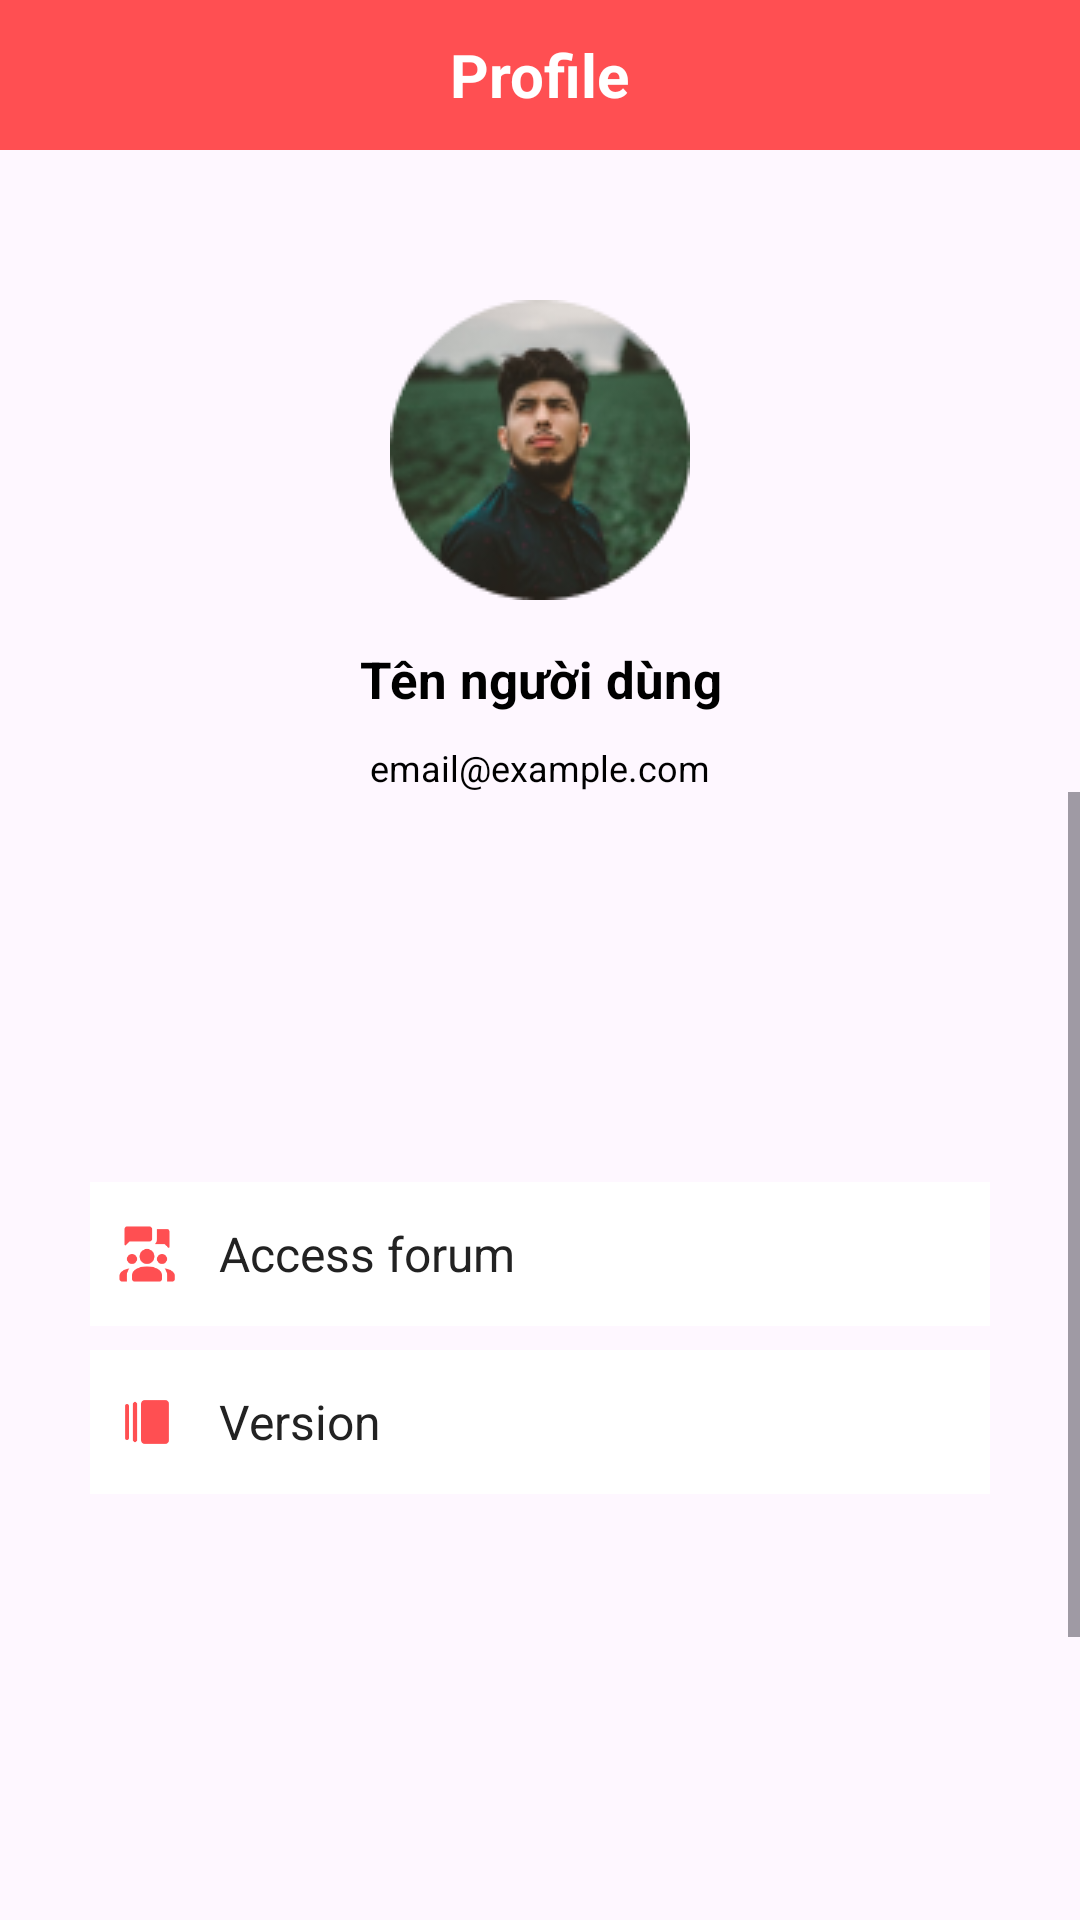

The Android layout XML behind this screen, and the referenced resources:
<!-- AndroidManifest.xml: application theme Theme.LangHexx -->
<!-- res/layout/fragment_profile.xml -->
<?xml version="1.0" encoding="utf-8"?>
<LinearLayout xmlns:android="http://schemas.android.com/apk/res/android"
    xmlns:app="http://schemas.android.com/apk/res-auto"
    android:layout_width="match_parent"
    android:layout_height="match_parent"
    android:layout_gravity="center"
    android:orientation="vertical">

    <LinearLayout
        android:layout_width="match_parent"
        android:layout_height="50dp"
        android:background="#FF4F52"
        android:orientation="horizontal"
        android:gravity="center"
        android:weightSum="4">

        <TextView
            android:id="@+id/textView7"
            android:layout_width="wrap_content"
            android:layout_height="wrap_content"
            android:textAlignment="center"
            android:layout_weight="1"
            android:textStyle="bold"
            android:textSize="20sp"
            android:textColor="@color/white"
            android:text="Profile" />
    </LinearLayout>

    <ImageView
        android:id="@+id/profileImg"
        android:layout_width="wrap_content"
        android:layout_height="wrap_content"
        android:scaleType="centerInside"
        android:layout_gravity="center"
        android:layout_marginTop="50dp"
        android:src="@drawable/avatar" />

    <TextView
        android:id="@+id/txtName"
        android:layout_width="match_parent"
        android:layout_height="wrap_content"
        android:layout_marginTop="15dp"
        android:text="Tên người dùng"
        android:textColor="@android:color/black"
        android:textSize="17sp"
        android:textAlignment="center"
        android:textStyle="bold" />

    <TextView
        android:id="@+id/txtMail"
        android:layout_width="match_parent"
        android:layout_height="wrap_content"
        android:layout_marginTop="10dp"
        android:text="email@example.com"
        android:textColor="@android:color/black"
        android:textSize="12sp"
        android:textAlignment="center"
        />

    <ScrollView
        android:layout_width="match_parent"
        android:layout_height="0dp"
        android:layout_weight="1"
        android:fillViewport="true">

































































        <LinearLayout
            android:layout_width="match_parent"
            android:layout_height="wrap_content"
            android:layout_marginTop="30dp"
            android:orientation="vertical"
            android:paddingLeft="30dp"
            android:paddingRight="30dp"
            android:paddingBottom="30dp">

            <LinearLayout
                android:layout_width="match_parent"
                android:layout_height="wrap_content"
                android:layout_marginTop="100dp"
                android:orientation="horizontal"
                android:gravity="center_vertical"
                android:paddingTop="10dp"
                android:paddingBottom="10dp"
                android:background="@android:color/white"
                android:clickable="true"
                android:focusable="true">

                <ImageView
                    android:layout_width="28dp"
                    android:layout_height="28dp"
                    android:layout_marginLeft="5dp"
                    android:src="@drawable/forum"
                    android:backgroundTint="#FF4F52"
                    android:padding="4dp"
                    android:layout_marginRight="10dp"/>

                <TextView
                    android:id="@+id/txtForum"
                    android:layout_width="0dp"
                    android:layout_height="wrap_content"
                    android:layout_weight="1"
                    android:text="Access forum"
                    android:textColor="#222"
                    android:textSize="16sp" />

                <ImageView
                    android:layout_width="24dp"
                    android:layout_height="24dp"/>
            </LinearLayout>

            <LinearLayout
                android:layout_width="match_parent"
                android:layout_height="wrap_content"
                android:orientation="horizontal"
                android:gravity="center_vertical"
                android:paddingTop="10dp"
                android:paddingBottom="10dp"
                android:background="@android:color/white"
                android:clickable="true"
                android:focusable="true"
                android:layout_marginTop="8dp">

                <ImageView
                    android:layout_width="28dp"
                    android:layout_height="28dp"
                    android:layout_marginLeft="5dp"
                    android:src="@drawable/version"
                    android:backgroundTint="#FF4F52"
                    android:padding="4dp"
                    android:layout_marginRight="10dp"/>

                <TextView
                    android:layout_width="0dp"
                    android:layout_height="wrap_content"
                    android:layout_weight="1"
                    android:text="Version"
                    android:textColor="#222"
                    android:textSize="16sp" />

                <TextView
                    android:id="@+id/txtVersion"
                    android:layout_width="0dp"
                    android:layout_height="wrap_content"
                    android:layout_weight="1"
                    android:text=""
                    android:textColor="@color/DarkGray"
                    android:textSize="16sp" />
            </LinearLayout>

            <Button
                android:id="@+id/btnLogout"
                android:layout_width="match_parent"
                android:layout_height="wrap_content"
                android:backgroundTint="#FF4F52"
                android:layout_marginTop="190dp"
                android:textSize="18sp"
                android:textStyle="bold"
                android:text="Logout" />

        </LinearLayout>

    </ScrollView>


</LinearLayout>
<!-- resources referenced by this layout -->
<resources>
  <color name="DarkGray">#A9A9A9</color>
  <color name="white">#FFFFFFFF</color>
  <!-- drawable avatar: png bitmap (drawable, 16307 bytes) -->
  <!-- drawable cardview_center_item (drawable) -->
  <?xml version="1.0" encoding="utf-8"?>
  <shape xmlns:android="http://schemas.android.com/apk/res/android"
      android:shape="rectangle">
  
      
      <solid android:color="@android:color/white" />
  
      
      <corners android:radius="0dp" />
  
      
      <stroke
          android:width="1dp"
          android:color="@android:color/darker_gray" />
  </shape>
  <!-- drawable cardview_downward_item (drawable) -->
  <shape xmlns:android="http://schemas.android.com/apk/res/android"
      android:shape="rectangle">
  
      
      <solid android:color="@android:color/white" />
  
      
      <corners
          android:topLeftRadius="0dp"
          android:topRightRadius="0dp"
          android:bottomLeftRadius="12dp"
          android:bottomRightRadius="12dp" />
  
      
      <stroke
          android:width="1dp"
          android:color="@android:color/darker_gray" />
  </shape>
  <!-- drawable forum: png bitmap (drawable, 2141 bytes) -->
  <!-- drawable version: png bitmap (drawable, 827 bytes) -->
  <style name="Theme.LangHexx" parent="Base.Theme.LangHexx" />
  <style name="Base.Theme.LangHexx" parent="Theme.Material3.Light.NoActionBar">
          <item name="android:statusBarColor">@android:color/black</item>
      </style>
</resources>
